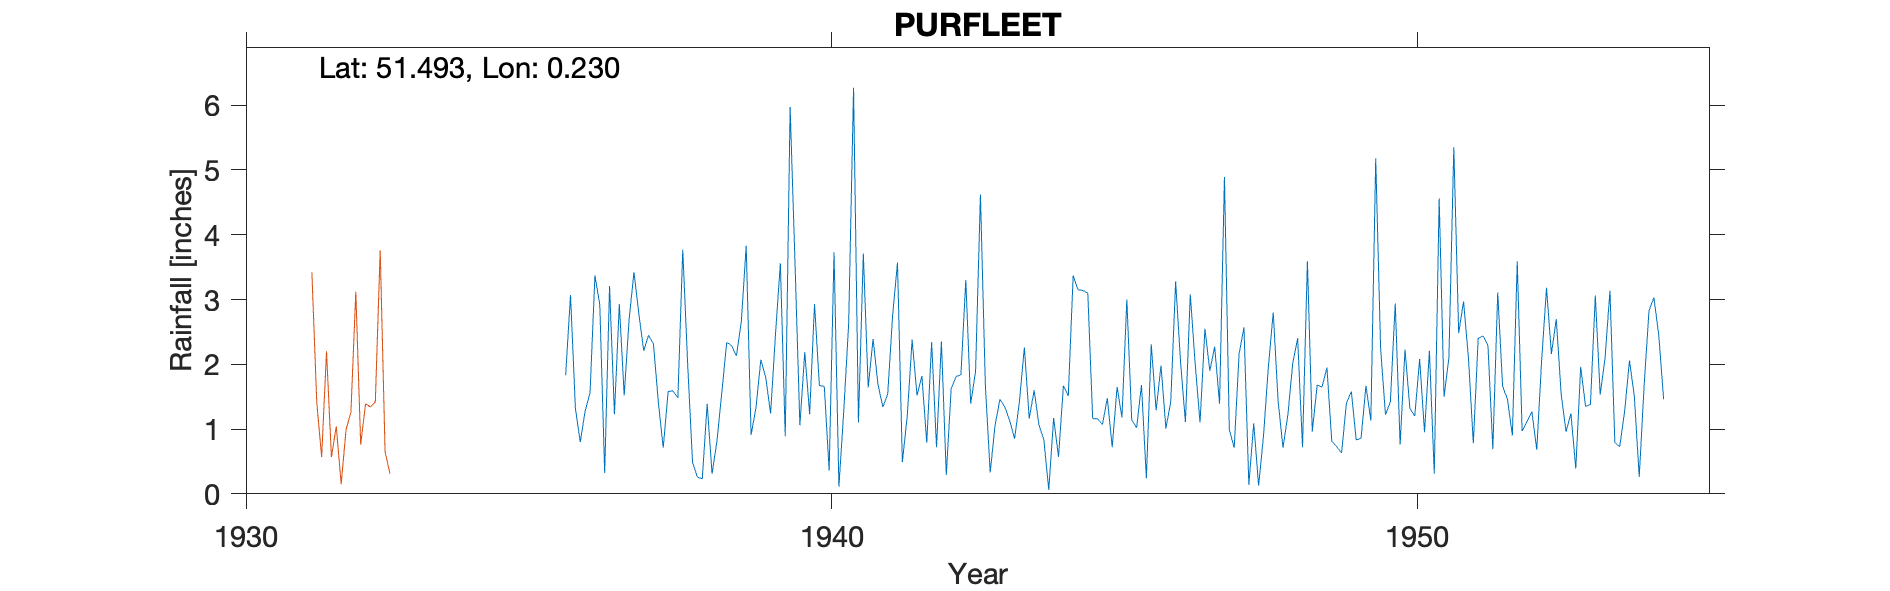

Source data for this figure (header and first rows):
PURFLEET, , , , , , , , , , , , , , , , , , , , , , , 
Grid ref, TQ549795, Long, 0.2299, Lat, 51.49, Elevation, 4, ft, , , , , , , , , , , , , , , 
Station no, 1246/7, , , , , , , , , , , , , , , , , , , , , , 
, 1931, 1932, 1933, 1934, 1935, 1936, 1937, 1938, 1939, 1940, 1941, 1942, 1943, 1944, 1945, 1946, 1947, 1948, 1949, 1950, 1951, 1952, 1953
January, , , , , , 3.07, 2.69, 2.01, 3.83, 2.19, 3.71, 1.82, 4.62, 1.06, 1.16, 1.29, 2.27, 2.8, 0.81, 1.42, 2.1, 1.46, 0.96
February, , , , , , 1.32, 3.42, 0.49, 0.91, 1.23, 1.64, 0.79, 1.69, 0.83, 1.07, 1.98, 1.39, 1.43, 0.73, 2.94, 5.35, 0.9, 1.24
March, , , , , , 0.8, 2.78, 0.26, 1.33, 2.93, 2.39, 2.34, 0.33, 0.06, 1.48, 1.01, 4.89, 0.71, 0.63, 0.76, 2.48, 3.59, 0.39
April, , , , , , 1.28, 2.21, 0.23, 2.07, 1.67, 1.69, 0.72, 1.06, 1.17, 0.72, 1.42, 0.99, 1.22, 1.4, 2.23, 2.97, 0.97, 1.96
May, , , , , , 1.56, 2.45, 1.39, 1.8, 1.66, 1.34, 2.35, 1.46, 0.57, 1.65, 3.28, 0.71, 2.02, 1.58, 1.32, 2.1, 1.12, 1.35
June, , , , , , 3.37, 2.31, 0.31, 1.24, 0.36, 1.54, 0.29, 1.34, 1.67, 1.18, 2.04, 2.16, 2.4, 0.83, 1.2, 0.78, 1.27, 1.38
July, , , , , , 2.92, 1.41, 0.81, 2.46, 3.73, 2.75, 1.62, 1.13, 1.51, 3, 1.11, 2.57, 0.72, 0.86, 2.08, 2.4, 0.68, 3.06
August, , , , , , 0.32, 0.71, 1.56, 3.56, 0.11, 3.57, 1.81, 0.85, 3.37, 1.14, 3.08, 0.14, 3.59, 1.67, 0.95, 2.44, 2.06, 1.53
September, , , , , , 3.21, 1.58, 2.34, 0.89, 1.29, 0.49, 1.84, 1.43, 3.15, 1.02, 2.01, 1.09, 0.96, 1.13, 2.21, 2.29, 3.18, 2.1
October, , , , , , 1.23, 1.59, 2.29, 5.97, 2.63, 1.2, 3.3, 2.26, 3.14, 1.68, 1.1, 0.13, 1.68, 5.18, 0.31, 0.69, 2.16, 3.14
November, , , , , , 2.93, 1.48, 2.13, 3.57, 6.27, 2.38, 1.39, 1.16, 3.1, 0.24, 2.55, 0.89, 1.65, 2.25, 4.56, 3.11, 2.7, 0.79
December, , , , , 1.83, 1.52, 3.77, 2.66, 1.06, 1.1, 1.52, 1.89, 1.6, 1.16, 2.31, 1.9, 1.96, 1.95, 1.22, 1.5, 1.66, 1.54, 0.73
Total, , , , , , 23.53, 26.4, 16.48, 28.69, 25.17, 24.22, 20.16, 18.93, 20.79, 16.65, 22.77, 19.19, 21.13, 18.29, 21.48, 28.37, 21.63, 18.63
1939 Jul IDR, , , , , , , , , , , , , , , , , , , , , , , 
